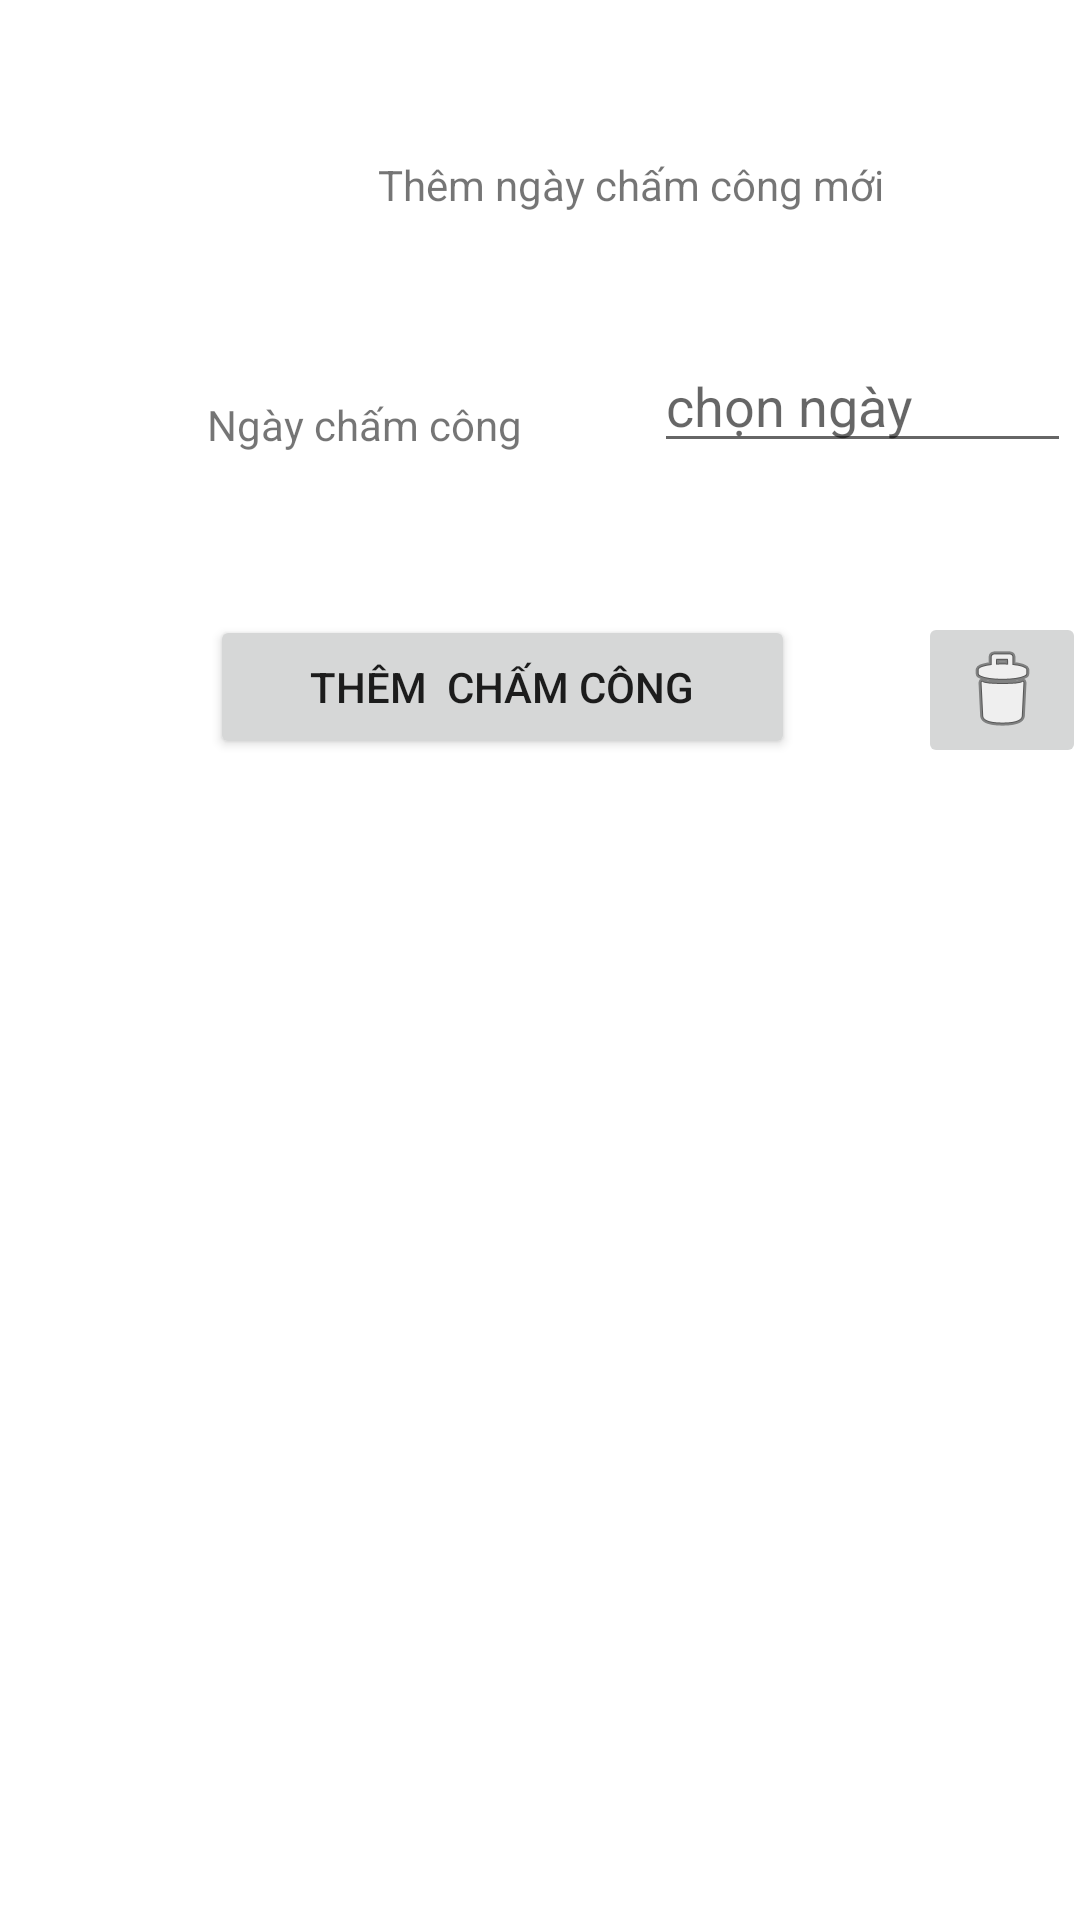

This screen was rendered from an Android layout file. Write that file and the resources it references.
<!-- AndroidManifest.xml: application theme Theme.APPCHAMCONG -->
<!-- res/layout/dialog_create_ngaychamcong.xml -->
<?xml version="1.0" encoding="utf-8"?>
<AbsoluteLayout xmlns:android="http://schemas.android.com/apk/res/android"
    xmlns:app="http://schemas.android.com/apk/res-auto"
    xmlns:tools="http://schemas.android.com/tools"
    android:layout_width="fill_parent"
    android:layout_height="fill_parent"
    tools:context=".Fragments.DialogSanPham"
    >

    <TextView
        android:id="@+id/textView"
        android:layout_width="290dp"
        android:layout_height="wrap_content"
        android:layout_x="65dp"
        android:layout_y="52dp"
        android:text="Thêm ngày chấm công mới"
        android:textAlignment="center" />

    <EditText
        android:id="@+id/edit_ngaycc"
        android:layout_width="139dp"
        android:layout_height="wrap_content"
        android:layout_x="218dp"
        android:layout_y="113dp"
        android:ems="10"
        android:hint="chọn ngày"
        android:inputType="textPersonName" />

    <TextView
        android:id="@+id/textView2"
        android:layout_width="wrap_content"
        android:layout_height="wrap_content"
        android:layout_x="69dp"
        android:layout_y="132dp"
        android:text="Ngày chấm công" />

    <ImageButton
        android:id="@+id/delete_cc_btn"
        android:layout_width="wrap_content"
        android:layout_height="wrap_content"
        android:layout_x="306dp"
        android:layout_y="204dp"
        android:src="@android:drawable/ic_menu_delete" />

    <Button
        android:id="@+id/btn_save_ngaycc"
        android:layout_width="195dp"
        android:layout_height="wrap_content"
        android:layout_x="70dp"
        android:layout_y="205dp"
        android:text="Thêm  chấm công" />

</AbsoluteLayout>
<!-- resources referenced by this layout -->
<resources>
  <style name="Theme.APPCHAMCONG" parent="Theme.MaterialComponents.DayNight.NoActionBar">
          
          <item name="colorPrimary">@color/purple_500</item>
          <item name="colorPrimaryVariant">@color/purple_700</item>
          <item name="colorOnPrimary">@color/white</item>
          
          <item name="colorSecondary">@color/teal_200</item>
          <item name="colorSecondaryVariant">@color/teal_700</item>
          <item name="colorOnSecondary">@color/black</item>
          
          <item name="android:statusBarColor" tools:targetApi="l">?attr/colorPrimaryVariant</item>
          
      </style>
  <color name="purple_500">#FF6200EE</color>
  <color name="purple_700">#FF3700B3</color>
  <color name="white">#FFFFFFFF</color>
  <color name="teal_200">#FF03DAC5</color>
  <color name="teal_700">#FF018786</color>
  <color name="black">#FF000000</color>
</resources>
